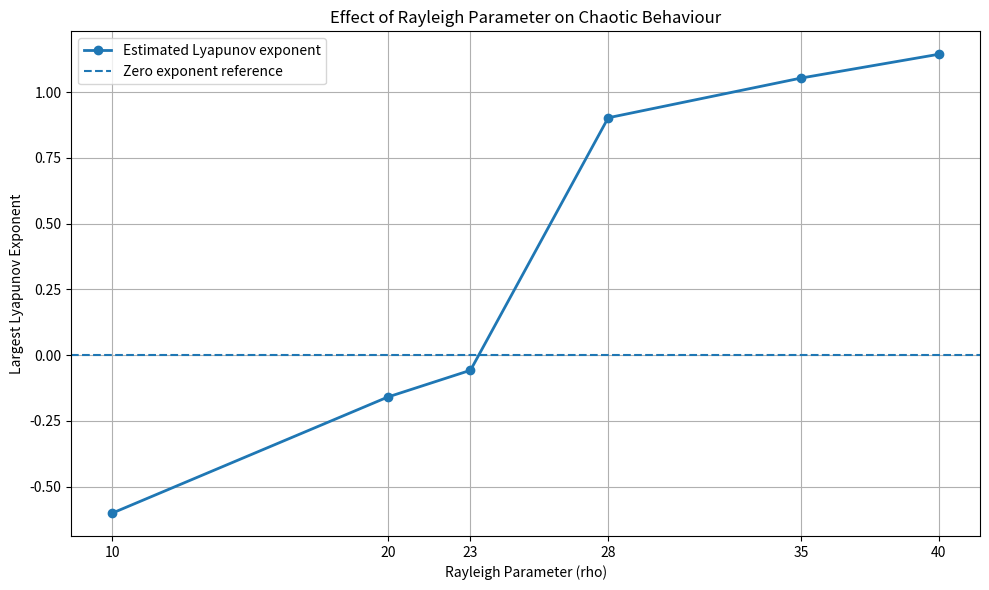

Python code for this plot:

import numpy as np
import matplotlib.pyplot as plt
import csv

# ---------------------------------
# Lorenz System Parameters
# ---------------------------------

sigma = 10
beta = 8 / 3

rho_values = [10, 20, 23, 28, 35, 40]

# Numerical settings
epsilon = 1e-7
dt = 0.01

burn_time = 100
measurement_time = 200


# ---------------------------------
# Lorenz Differential Equations
# ---------------------------------

def lorenz(state, rho):

    x, y, z = state

    dx = sigma * (y - x)
    dy = x * (rho - z) - y
    dz = x * y - beta * z

    return np.array([dx, dy, dz])


# ---------------------------------
# Fourth Order Runge-Kutta Method
# ---------------------------------

def rk4_step(state, dt, rho):

    k1 = lorenz(state, rho)

    k2 = lorenz(
        state + 0.5 * dt * k1, rho
    )

    k3 = lorenz(
        state + 0.5 * dt * k2, rho
    )

    k4 = lorenz(
        state + dt * k3, rho
    )

    return state + (dt / 6) * (
        k1 + 2*k2 + 2*k3 + k4
    )


# ---------------------------------
# Largest Lyapunov Exponent
# ---------------------------------

def calculate_lyapunov(rho):

    initial = np.array([1.0, 1.0, 1.0])

    # Remove initial transient
    burn_steps = int(burn_time / dt)

    for _ in range(burn_steps):

        initial = rk4_step(initial, dt, rho)

    # Introduce small perturbation
    nearby = initial + np.array(
        [epsilon, 0, 0]
    )

    steps = int(measurement_time / dt)

    sum_log = 0.0

    estimates = []
    times = []

    for i in range(steps):

        initial = rk4_step(initial, dt, rho)

        nearby = rk4_step(nearby, dt, rho)

        difference = nearby - initial

        distance = np.linalg.norm(difference)

        if distance == 0 or not np.isfinite(distance):
            raise RuntimeError("Invalid separation")

        # Accumulate logarithmic growth
        sum_log += np.log(distance / epsilon)

        # Renormalise perturbation
        nearby = initial + epsilon * difference / distance

        elapsed = (i + 1) * dt

        # Running Lyapunov estimate
        estimates.append(sum_log / elapsed)

        times.append(elapsed)

    exponent = sum_log / measurement_time

    return exponent, times, estimates


# ---------------------------------
# Run Experiments
# ---------------------------------

results = []

print("Lorenz System: Lyapunov Analysis")
print("----------------------------------")

for rho in rho_values:

    exponent, times, estimates = calculate_lyapunov(rho)

    results.append((rho, exponent))

    print(
        f"Rho = {rho:5.1f} | "
        f"Largest Lyapunov Exponent = {exponent:.6f}"
    )


# ---------------------------------
# Save Results as CSV
# ---------------------------------

with open("lyapunov_rho_results.csv", "w", newline="") as file:

    writer = csv.writer(file)

    writer.writerow([
        "Rho",
        "Largest Lyapunov Exponent"
    ])

    writer.writerows(results)


# ---------------------------------
# Plot Lyapunov Exponent vs Rho
# ---------------------------------

rho_plot = [item[0] for item in results]

exponent_plot = [item[1] for item in results]

plt.figure(figsize=(10, 6))

plt.plot(
    rho_plot,
    exponent_plot,
    marker="o",
    linewidth=2,
    label="Estimated Lyapunov exponent"
)

plt.axhline(
    0,
    linestyle="--",
    label="Zero exponent reference"
)

plt.xlabel("Rayleigh Parameter (rho)")

plt.ylabel("Largest Lyapunov Exponent")

plt.title(
    "Effect of Rayleigh Parameter on Chaotic Behaviour"
)

plt.xticks(rho_values)

plt.legend()
plt.grid(True)

plt.tight_layout()

plt.savefig(
    "lyapunov_vs_rho.png",
    dpi=300
)

plt.show()
